Dataset: Dataset (GitHub, BHISHMA108/Smart-Vision-Flipkart-Grid-6.0-Project). Classes: fully ripe, overripe, perished, semi ripe, unripe.

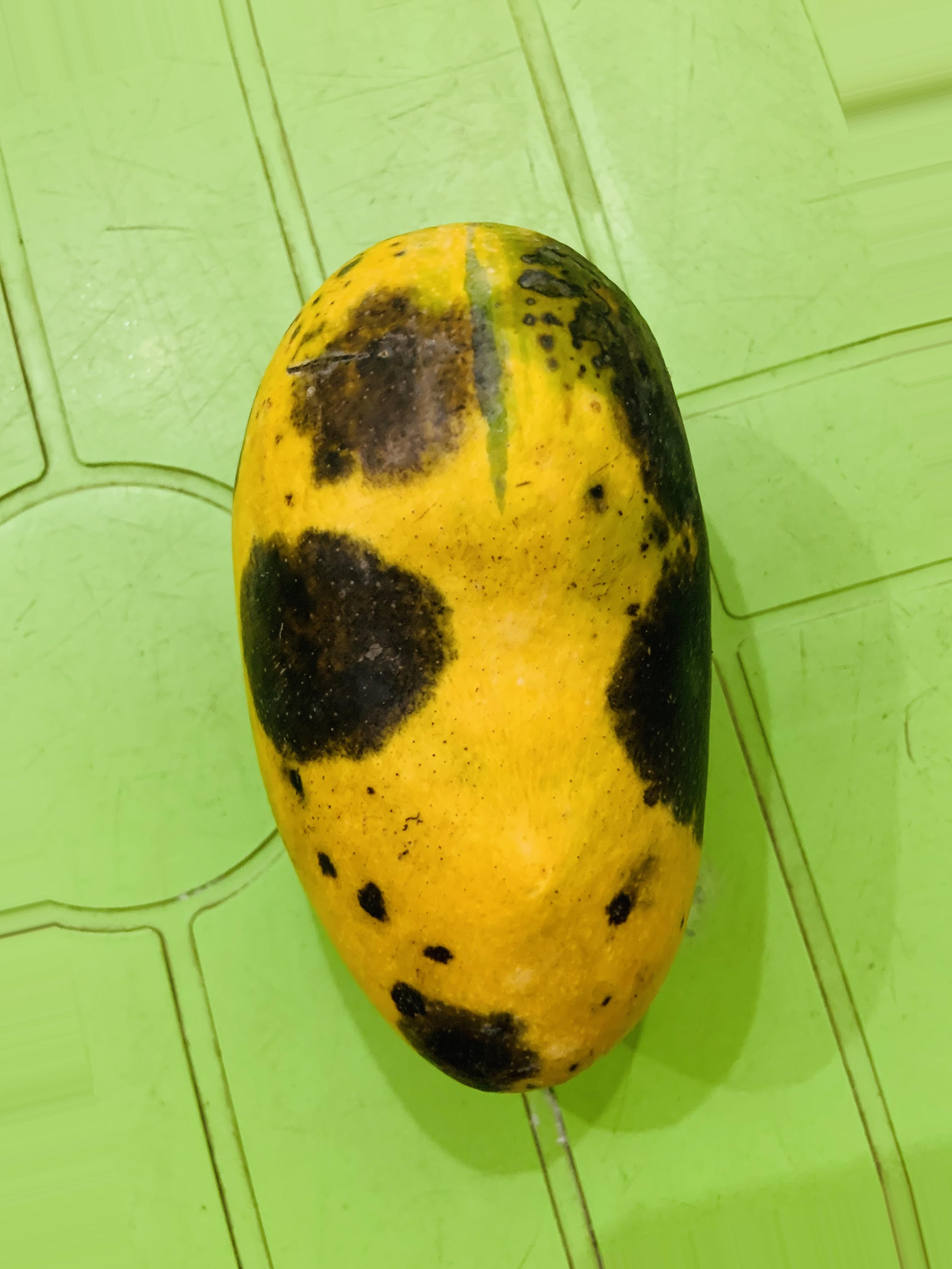
Label: overripe

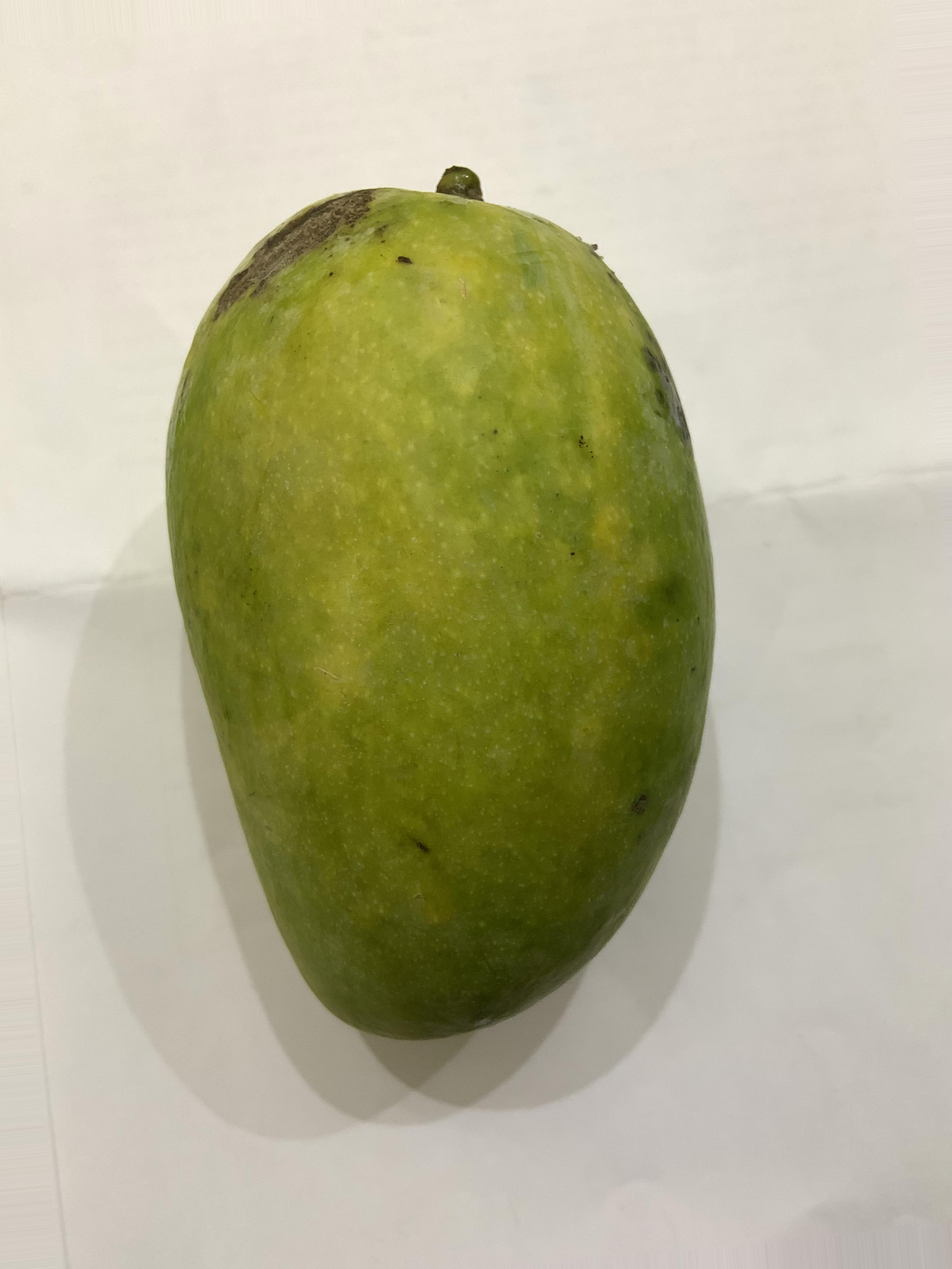
Label: semi ripe

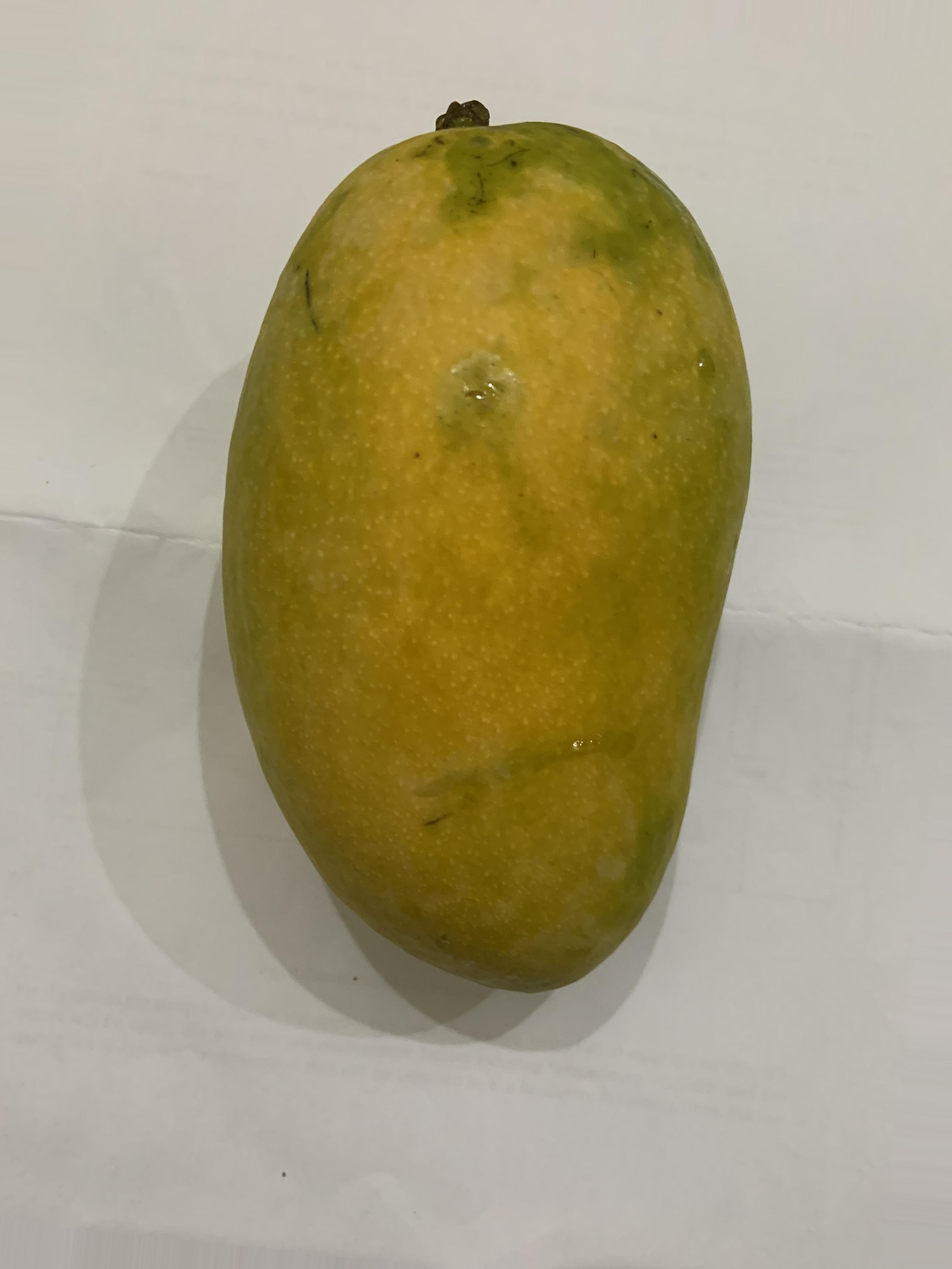
Label: fully ripe

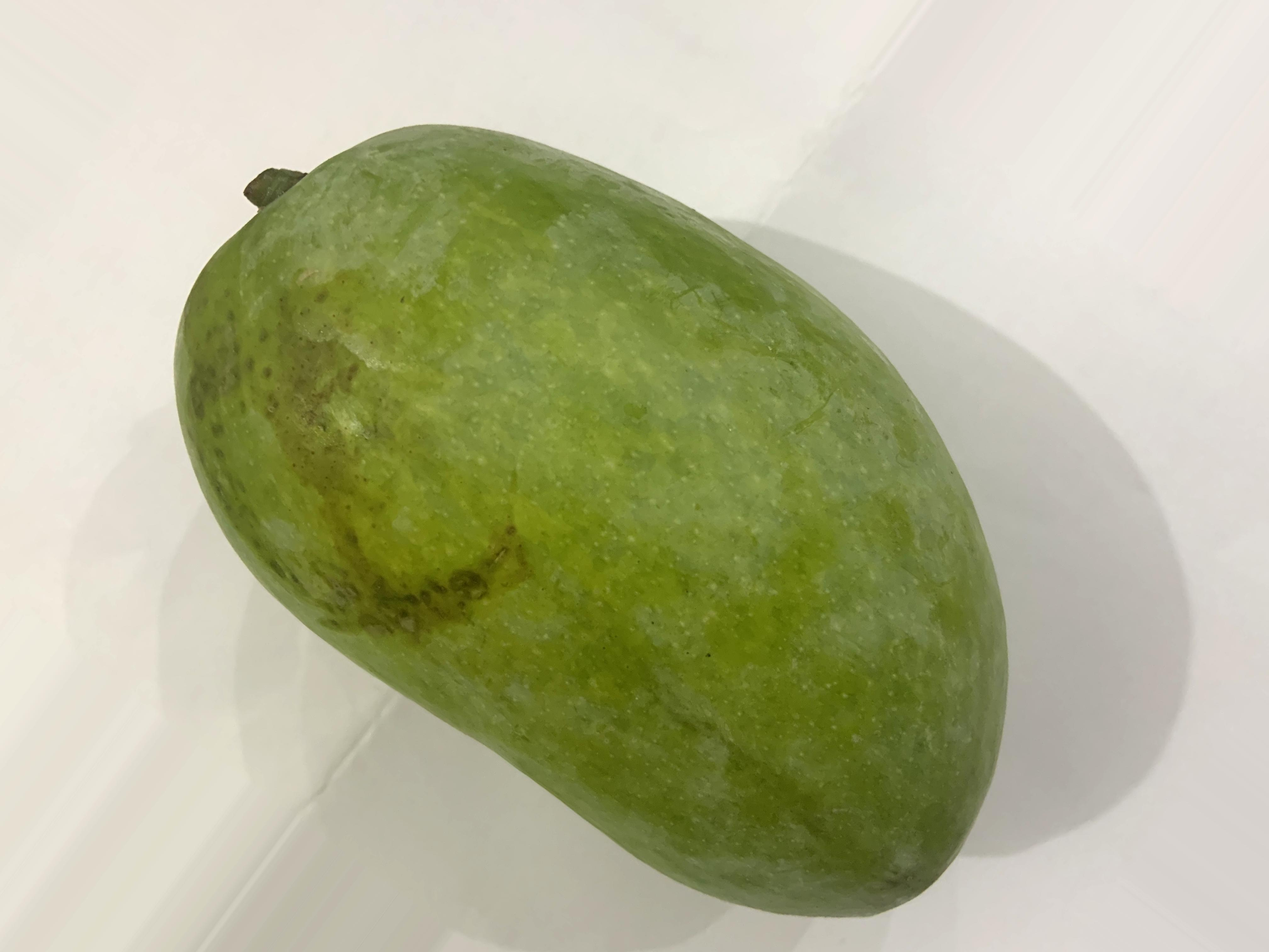
Label: unripe

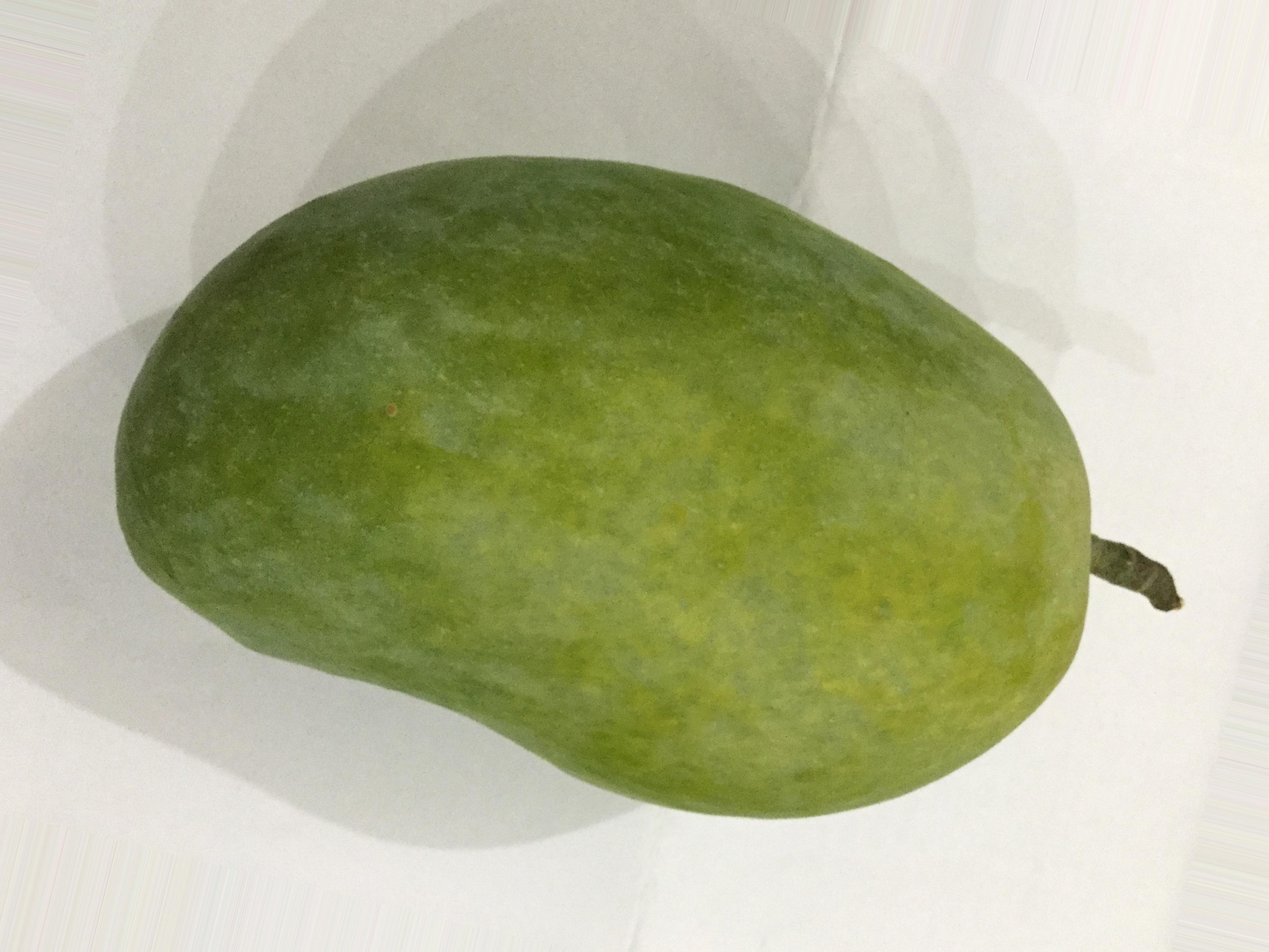
Label: unripe

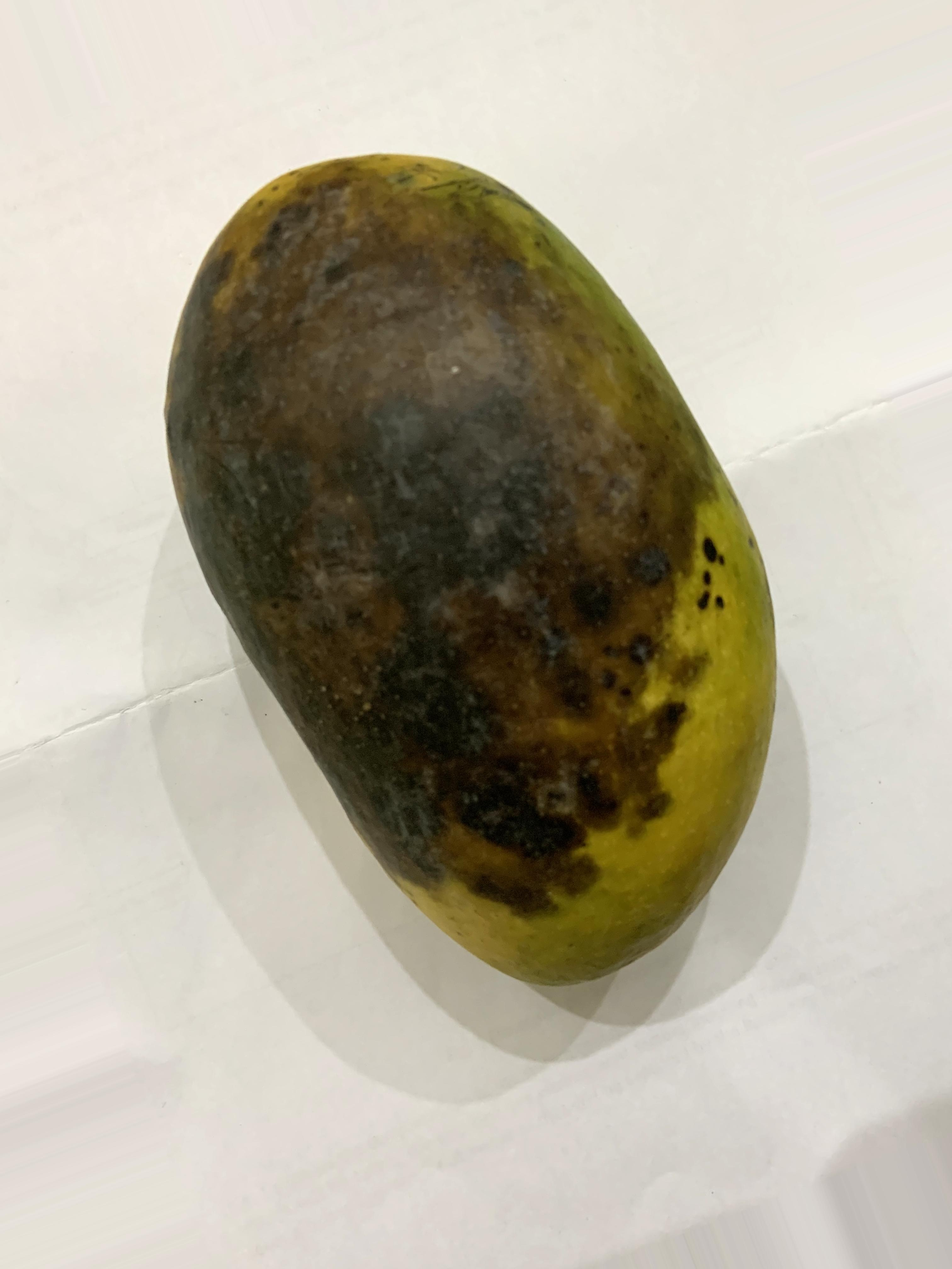
Label: perished
